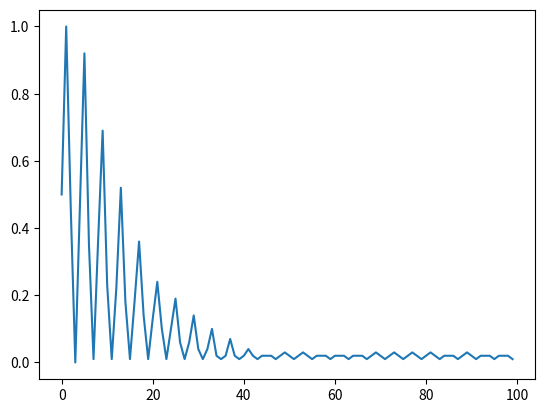

This chart was generated by the following Python code:
# -*- coding: utf-8 -*-
"""
Created on Mon Feb  6 11:27:25 2017

@author: Jagpreet Singh
"""

import numpy as num
import random as rand
import math
import matplotlib.pyplot as plt

size = int(8)
mu = 0.01
pii = math.pi

weights = num.zeros(shape = (size, 1))
input_sequence = num.zeros(shape = (size, 1))

iteration = 0
sq_error_array = []

while 1:
    iteration = iteration + 1
    print(iteration)
    
    sinx = num.sin((2*pii*iteration)/size)
    sinx = round(sinx, 2)
    
    sin3x = num.sin((6*pii*iteration)/size)
    sin3x = round(sin3x, 2)
    
    noise_amp = num.sqrt(abs(sinx)*0.001)
    noise_amp = round(noise_amp, 2)
    
    randomNumber = rand.random()-0.5
    noise = noise_amp*randomNumber
    noise = round(noise, 2)
    
    x = sinx + sin3x + noise
    x = round(x, 2)
    
    for i in range(0, size-1):
        temp = input_sequence[size-2-i, 0]
        input_sequence[size-1-i] = temp
    input_sequence[0, 0] = x
    output_sequence = input_sequence*weights
    output_sequence = num.round(output_sequence, 2)
    
    output_sum = num.sum(output_sequence)
    output_sum = round(output_sum, 2)
    
    error = sinx-output_sum
    error = round(error, 2)
    
    square_error = round(error**2, 2)
    
    weights = weights + 2*mu*input_sequence*error
    weights = num.round(weights, 2)
    
    sq_error_array.append(square_error)
    
    if iteration == 100:
        break
# print(sq_error_array)
plt.plot(sq_error_array)
plt.show()
